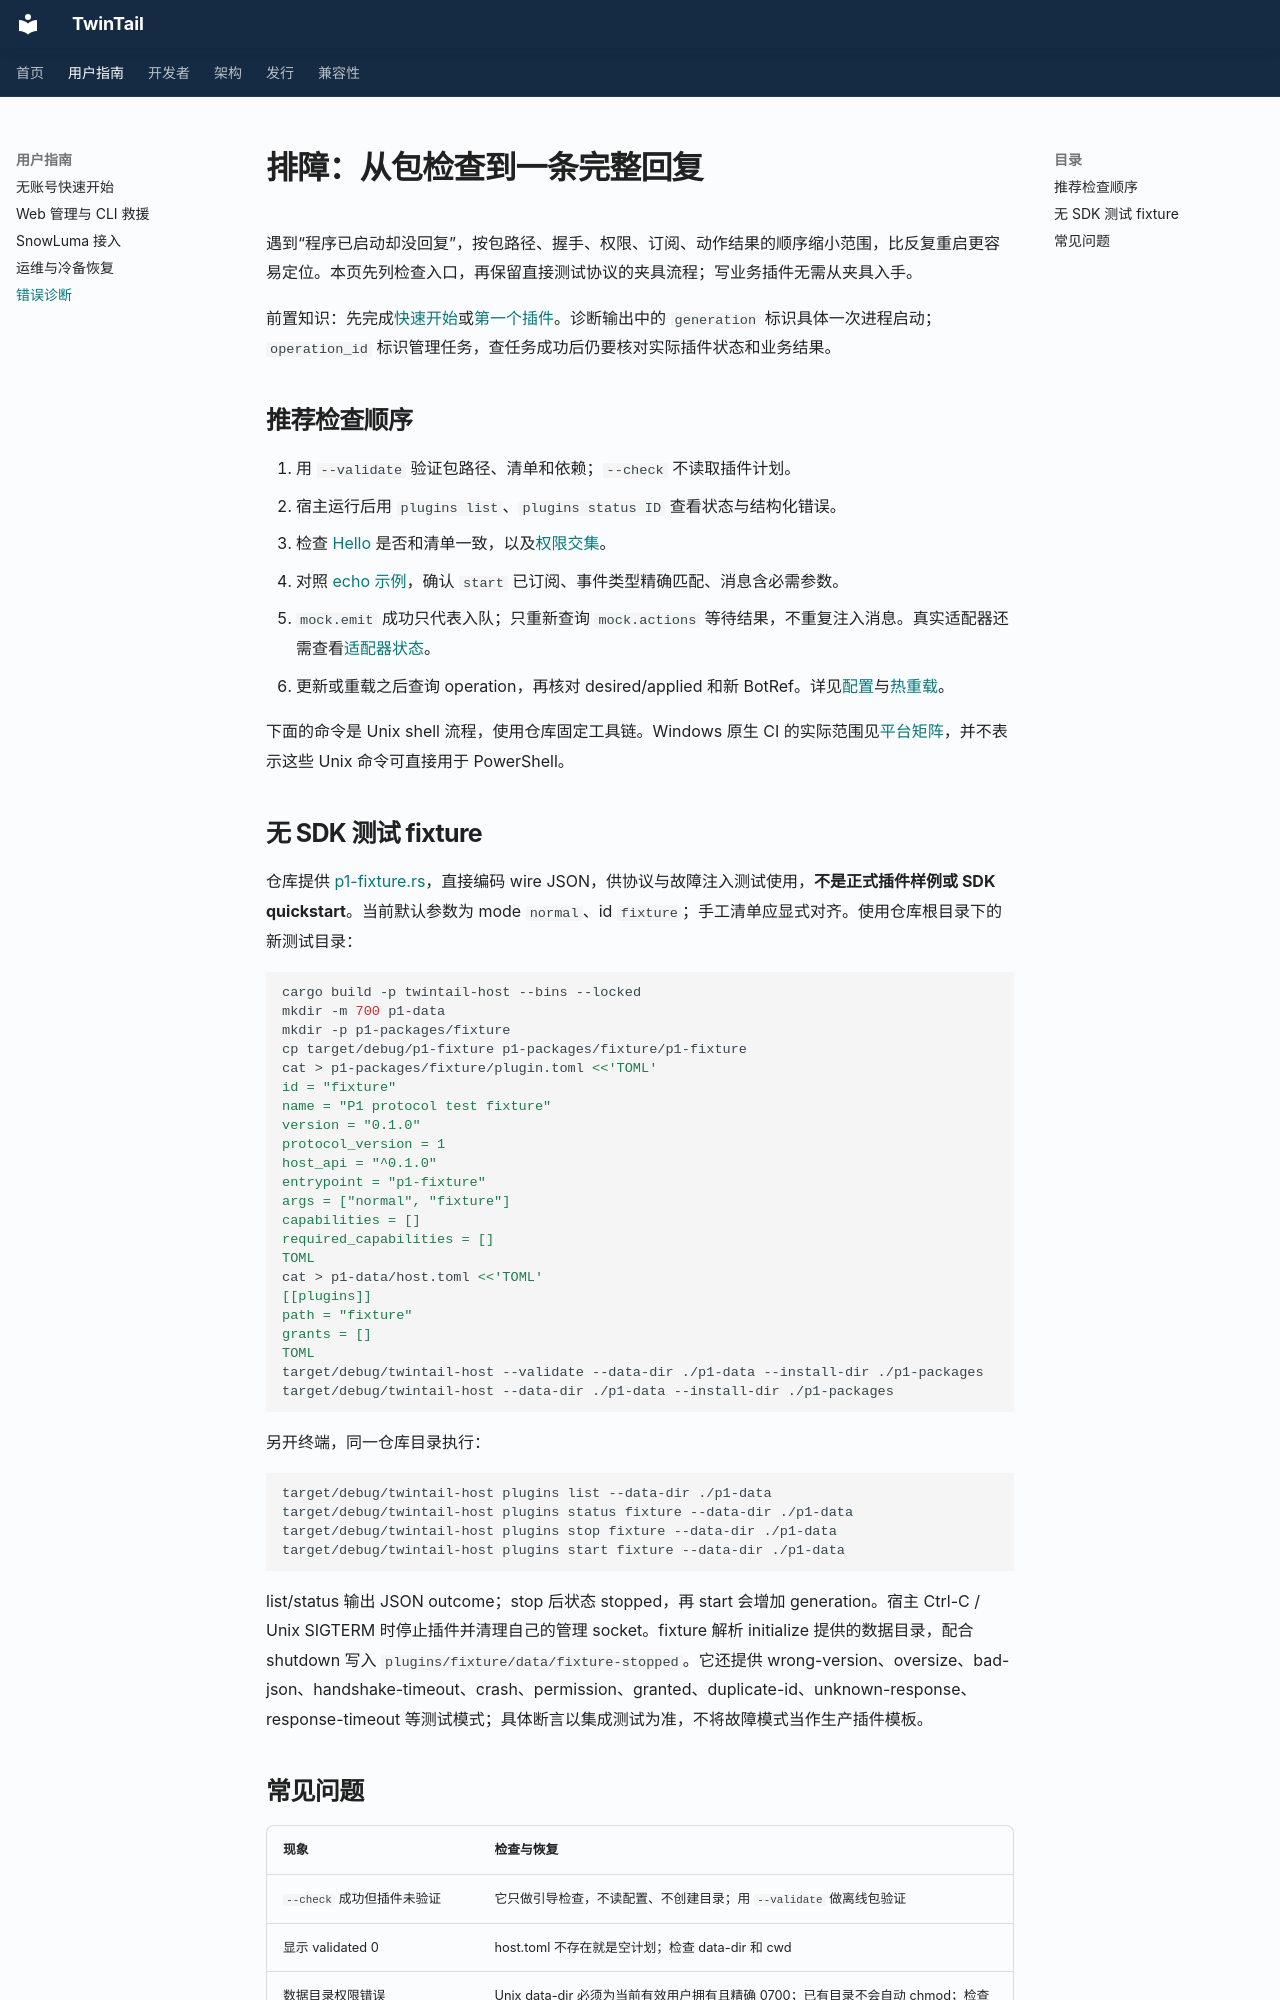

repository: Eetherrr/TwinTail · page: plugin-api/troubleshooting/index.html · generator: mkdocs

# 排障：从包检查到一条完整回复

遇到“程序已启动却没回复”，按包路径、握手、权限、订阅、动作结果的顺序缩小范围，比反复重启更容易定位。本页先列检查入口，再保留直接测试协议的夹具流程；写业务插件无需从夹具入手。

前置知识：先完成[快速开始](quickstart.md)或[第一个插件](first-plugin.md)。诊断输出中的 `generation` 标识具体一次进程启动；`operation_id` 标识管理任务，查任务成功后仍要核对实际插件状态和业务结果。

## 推荐检查顺序

1. 用 `--validate` 验证包路径、清单和依赖；`--check` 不读取插件计划。
2. 宿主运行后用 `plugins list`、`plugins status ID` 查看状态与结构化错误。
3. 检查 [Hello](sdk-reference.md#hello与initialize) 是否和清单一致，以及[权限交集](permissions.md)。
4. 对照 [echo 示例](../../examples/echo-plugin/src/main.rs)，确认 `start` 已订阅、事件类型精确匹配、消息含必需参数。
5. `mock.emit` 成功只代表入队；只重新查询 `mock.actions` 等待结果，不重复注入消息。真实适配器还需查看[适配器状态](adapters.md)。
6. 更新或重载之后查询 operation，再核对 desired/applied 和新 BotRef。详见[配置](configuration.md)与[热重载](hot-reload.md)。

下面的命令是 Unix shell 流程，使用仓库固定工具链。Windows 原生 CI 的实际范围见[平台矩阵](../release/platforms.md)，并不表示这些 Unix 命令可直接用于 PowerShell。
